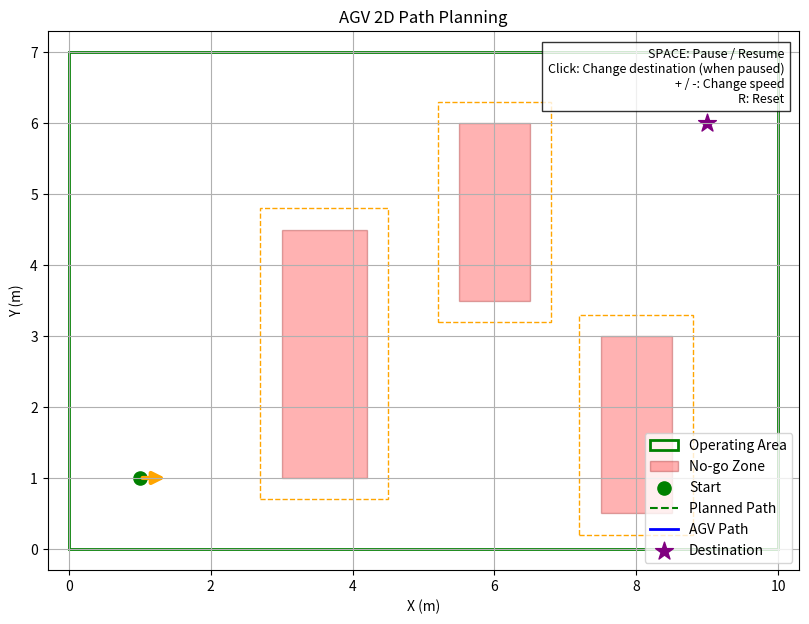

Write the Python code that produced this figure.
import math
import heapq
import matplotlib.pyplot as plt
from matplotlib.animation import FuncAnimation
from matplotlib.patches import FancyArrowPatch, Rectangle

# Vi tri ban dau cua AGV
agv_x = 1.0
agv_y = 1.0

path_x = [agv_x]
path_y = [agv_y]

total_distance = 0.0
elapsed_time = 0.0

# Thong so mo phong
default_speed = 0.5
speed = default_speed
time_step = 0.1

# Gioi han ban do
x_min = 0.0
x_max = 10.0
y_min = 0.0
y_max = 7.0

# Cac vung cam tren ban do
no_go_zones = [
    (3.0, 1.0, 1.2, 3.5),
    (5.5, 3.5, 1.0, 2.5),
    (7.5, 0.5, 1.0, 2.5)
]

robot_radius = 0.2
safety_margin = 0.1
grid_size = 0.25

default_target = (9.0, 6.0)
current_target = default_target

is_paused = True
mission_completed = False
last_direction = (1.0, 0.0)
message = "Nhan SPACE de bat dau"

planned_path = []
route_index = 1

print("Bat dau mo phong AGV")
print(f"Vi tri ban dau: ({agv_x}, {agv_y})")


# mo rong vung cam theo kich thuoc AGV
def get_inflated_zones():
    zones = []
    margin = robot_radius + safety_margin

    for x, y, width, height in no_go_zones:
        zones.append((
            x - margin,
            y - margin,
            width + 2 * margin,
            height + 2 * margin
        ))

    return zones


inflated_zones = get_inflated_zones()


# Kiem tra mot diem co nam trong vung cam khong
def diem_trong_vung_cam(x, y, zone):
    zone_x, zone_y, width, height = zone

    return (
        zone_x <= x <= zone_x + width
        and zone_y <= y <= zone_y + height
    )


# Kiem tra diem co nam trong ban do va vung di duoc khong
def vi_tri_hop_le(x, y):
    margin = robot_radius + safety_margin

    if not (
        x_min + margin <= x <= x_max - margin
        and y_min + margin <= y <= y_max - margin
    ):
        return False

    for zone in inflated_zones:
        if diem_trong_vung_cam(x, y, zone):
            return False

    return True


# doi toa do thanh o tren luoi
def toa_do_sang_o(x, y):
    col = round((x - x_min) / grid_size)
    row = round((y - y_min) / grid_size)
    return col, row


def o_sang_toa_do(cell):
    x = x_min + cell[0] * grid_size
    y = y_min + cell[1] * grid_size
    return x, y


# check o co nam trong ban do ko
def o_hop_le(cell):
    x, y = o_sang_toa_do(cell)
    return vi_tri_hop_le(x, y)


def heuristic(a, b):
    dx = abs(a[0] - b[0])
    dy = abs(a[1] - b[1])
    return max(dx, dy) + (math.sqrt(2) - 1) * min(dx, dy)


# lay cac o xung quanh de tim duong
def lay_o_ke(cell):
    neighbors = [
        (-1, 0, 1), (1, 0, 1),
        (0, -1, 1), (0, 1, 1),
        (-1, -1, math.sqrt(2)), (-1, 1, math.sqrt(2)),
        (1, -1, math.sqrt(2)), (1, 1, math.sqrt(2))
    ]

    result = []

    for dx, dy, cost in neighbors:
        next_cell = (cell[0] + dx, cell[1] + dy)

        if not o_hop_le(next_cell):
            continue

        # tranh cat cheo qua goc vat can
        if dx != 0 and dy != 0:
            side_1 = (cell[0] + dx, cell[1])
            side_2 = (cell[0], cell[1] + dy)

            if not o_hop_le(side_1) or not o_hop_le(side_2):
                continue

        result.append((next_cell, cost))

    return result


# tim duong bang A*
def tim_duong(start, goal):
    open_list = []
    heapq.heappush(open_list, (0, start))

    came_from = {}
    g_score = {start: 0}
    closed_set = set()

    while open_list:
        _, current = heapq.heappop(open_list)

        if current in closed_set:
            continue

        if current == goal:
            route = [current]

            while current in came_from:
                current = came_from[current]
                route.append(current)

            route.reverse()
            return route

        closed_set.add(current)

        for neighbor, move_cost in lay_o_ke(current):
            new_cost = g_score[current] + move_cost

            if new_cost < g_score.get(neighbor, float("inf")):
                came_from[neighbor] = current
                g_score[neighbor] = new_cost
                priority = new_cost + heuristic(neighbor, goal)
                heapq.heappush(open_list, (priority, neighbor))

    return None


# lap hanh trinh moi tu vi tri hien tai
def lap_hanh_trinh(target):
    global planned_path, route_index
    global current_target, mission_completed, message

    if not vi_tri_hop_le(target[0], target[1]):
        message = "Diem dich khong hop le"
        return False

    start_cell = toa_do_sang_o(agv_x, agv_y)
    goal_cell = toa_do_sang_o(target[0], target[1])

    if not o_hop_le(start_cell) or not o_hop_le(goal_cell):
        message = "Khong the tao duong di"
        return False

    cells = tim_duong(start_cell, goal_cell)

    if cells is None:
        message = "Khong tim thay duong di"
        return False

    new_path = [o_sang_toa_do(cell) for cell in cells]

    # giu dung vi tri AGV tai dau hanh trinh
    new_path[0] = (agv_x, agv_y)
    new_path[-1] = target

    planned_path = new_path
    route_index = 1
    current_target = target
    mission_completed = len(planned_path) <= 1
    message = "Da tim thay duong di"

    return True


lap_hanh_trinh(default_target)

# Tao giao dien mo phong 2D
fig, ax = plt.subplots(figsize=(10, 7))

# Cau hinh khu vuc hien thi
ax.set_xlim(x_min - 0.3, x_max + 0.3)
ax.set_ylim(y_min - 0.3, y_max + 0.3)
ax.set_xlabel("X (m)")
ax.set_ylabel("Y (m)")
ax.set_title("AGV 2D Path Planning")
ax.grid(True)
ax.set_aspect("equal")

# Hien thi ranh gioi khu vuc hoat dong
boundary = Rectangle(
    (x_min, y_min),
    x_max - x_min,
    y_max - y_min,
    fill=False,
    edgecolor="green",
    linewidth=2,
    label="Operating Area"
)
ax.add_patch(boundary)

# Hien thi cac vung cam
for i, zone in enumerate(no_go_zones):
    zone_x, zone_y, width, height = zone

    obstacle = Rectangle(
        (zone_x, zone_y),
        width,
        height,
        facecolor="red",
        edgecolor="darkred",
        alpha=0.3,
        label="No-go Zone" if i == 0 else "_nolegend_"
    )
    ax.add_patch(obstacle)

# hien thi khoang an toan quanh vung cam
for zone in inflated_zones:
    zone_x, zone_y, width, height = zone
    safe_zone = Rectangle(
        (zone_x, zone_y),
        width,
        height,
        fill=False,
        edgecolor="orange",
        linestyle="--",
        linewidth=1
    )
    ax.add_patch(safe_zone)

# Hien thi vi tri bat dau
ax.scatter(agv_x, agv_y, color="green", s=90, label="Start")

# ve duong di du kien va duong AGV da di
planned_line, = ax.plot([], [], "g--", linewidth=1.5, label="Planned Path")
path_line, = ax.plot([], [], "b-", linewidth=2, label="AGV Path")

agv_arrow = FancyArrowPatch(
    (agv_x, agv_y),
    (agv_x + 0.4, agv_y),
    arrowstyle="-|>",
    mutation_scale=18,
    color="orange",
    linewidth=3
)
ax.add_patch(agv_arrow)

destination_marker = ax.scatter(
    [current_target[0]],
    [current_target[1]],
    color="purple",
    marker="*",
    s=180,
    label="Destination"
)

status_text = ax.text(
    0.02,
    0.97,
    "",
    transform=ax.transAxes,
    verticalalignment="top",
    fontsize=9,
    bbox=dict(facecolor="white", alpha=0.8)
)

control_text = ax.text(
    0.98,
    0.97,
    "SPACE: Pause / Resume\n"
    "Click: Change destination (when paused)\n"
    "+ / -: Change speed\n"
    "R: Reset",
    transform=ax.transAxes,
    horizontalalignment="right",
    verticalalignment="top",
    fontsize=9,
    bbox=dict(facecolor="white", alpha=0.8)
)

ax.legend(loc="lower right")


# cap nhat vi tri AGV theo tung buoc
def update(frame):
    global agv_x, agv_y, route_index
    global total_distance, elapsed_time
    global mission_completed, last_direction, message

    if not is_paused and not mission_completed:
        if route_index < len(planned_path):
            target_x, target_y = planned_path[route_index]

            dx = target_x - agv_x
            dy = target_y - agv_y
            distance = math.sqrt(dx**2 + dy**2)
            step_distance = speed * time_step

            if distance <= step_distance:
                new_x = target_x
                new_y = target_y
                route_index += 1
            else:
                new_x = agv_x + dx / distance * step_distance
                new_y = agv_y + dy / distance * step_distance

            moved_distance = math.sqrt(
                (new_x - agv_x)**2 + (new_y - agv_y)**2
            )

            if moved_distance > 0:
                last_direction = (
                    (new_x - agv_x) / moved_distance,
                    (new_y - agv_y) / moved_distance
                )

                agv_x = new_x
                agv_y = new_y
                path_x.append(agv_x)
                path_y.append(agv_y)

                total_distance += moved_distance
                elapsed_time += moved_distance / speed

            if route_index >= len(planned_path):
                mission_completed = True
                message = "Da hoan thanh hanh trinh"
                print("AGV da den dich")
                print(f"Tong quang duong: {total_distance:.2f} m")
                print(f"Thoi gian di chuyen: {elapsed_time:.2f} s")

    path_line.set_data(path_x, path_y)

    if planned_path:
        route_x = [point[0] for point in planned_path]
        route_y = [point[1] for point in planned_path]
        planned_line.set_data(route_x, route_y)

    arrow_length = 0.4
    agv_arrow.set_positions(
        (agv_x, agv_y),
        (
            agv_x + last_direction[0] * arrow_length,
            agv_y + last_direction[1] * arrow_length
        )
    )

    if mission_completed:
        status = "Hoan thanh"
    elif is_paused:
        status = "Tam dung"
    else:
        status = "Dang di chuyen"

    status_text.set_text(
        f"AGV Position: ({agv_x:.2f}, {agv_y:.2f}) m\n"
        f"Status: {status}\n"
        f"Destination: ({current_target[0]:.2f}, {current_target[1]:.2f}) m\n"
        f"Speed: {speed:.1f} m/s\n"
        f"Total Distance: {total_distance:.2f} m\n"
        f"Elapsed Time: {elapsed_time:.1f} s\n"
        f"Route points: {len(planned_path)}\n"
        f"Message: {message}"
    )

    return (
        planned_line,
        path_line,
        agv_arrow,
        status_text,
        destination_marker
    )


# Xu ly su kien ban phim
def on_key_press(event):
    global is_paused, speed, message

    if event.key in (" ", "space"):
        is_paused = not is_paused

        if is_paused:
            ani.event_source.stop()
            message = "Da tam dung mo phong"
            update(0)
            fig.canvas.draw_idle()
            print("Da tam dung mo phong AGV")
        else:
            message = "Tiep tuc mo phong AGV"
            ani.event_source.start()
            print("Tiep tuc mo phong AGV")

    elif event.key in ("+", "=", "plus"):
        speed = min(1.5, round(speed + 0.1, 2))
        message = f"Tang toc do: {speed:.1f} m/s"
        update(0)
        fig.canvas.draw_idle()

    elif event.key in ("-", "minus"):
        speed = max(0.1, round(speed - 0.1, 2))
        message = f"Giam toc do: {speed:.1f} m/s"
        update(0)
        fig.canvas.draw_idle()

    elif event.key in ("r", "R"):
        reset_simulation()


# Xu ly su kien chuot
def on_mouse_click(event):
    global message, is_paused

    if not is_paused:
        return

    if event.inaxes != ax:
        return

    if event.xdata is None or event.ydata is None:
        return

    new_target = (float(event.xdata), float(event.ydata))

    if not vi_tri_hop_le(new_target[0], new_target[1]):
        message = "Diem dich nam trong vung khong the di"
        print(message)
        update(0)
        fig.canvas.draw_idle()
        return

    if lap_hanh_trinh(new_target):
        destination_marker.set_offsets([new_target])
        message = "Da cap nhat diem dich"
        print(f"Da chon diem dich moi: ({new_target[0]:.2f}, {new_target[1]:.2f})")
    else:
        print(message)

    update(0)
    fig.canvas.draw_idle()


# Dat lai mo phong ve trang thai ban dau
def reset_simulation():
    global agv_x, agv_y, path_x, path_y
    global total_distance, elapsed_time
    global current_target, mission_completed
    global is_paused, last_direction, speed
    global message

    ani.event_source.stop()

    agv_x = 1.0
    agv_y = 1.0
    path_x = [agv_x]
    path_y = [agv_y]
    total_distance = 0.0
    elapsed_time = 0.0
    speed = default_speed
    last_direction = (1.0, 0.0)
    is_paused = True

    lap_hanh_trinh(default_target)
    current_target = default_target
    mission_completed = False
    message = "Da reset, nhan SPACE de chay lai"

    destination_marker.set_offsets([current_target])
    update(0)
    fig.canvas.draw_idle()

    print("Da reset mo phong AGV")


# Tao hoat anh
ani = FuncAnimation(
    fig,
    update,
    frames=None,
    interval=50,
    repeat=False,
    blit=False,
    cache_frame_data=False
)

# Lang nghe su kien ban phim va chuot
fig.canvas.mpl_connect("key_press_event", on_key_press)
fig.canvas.mpl_connect("button_press_event", on_mouse_click)

plt.show()
